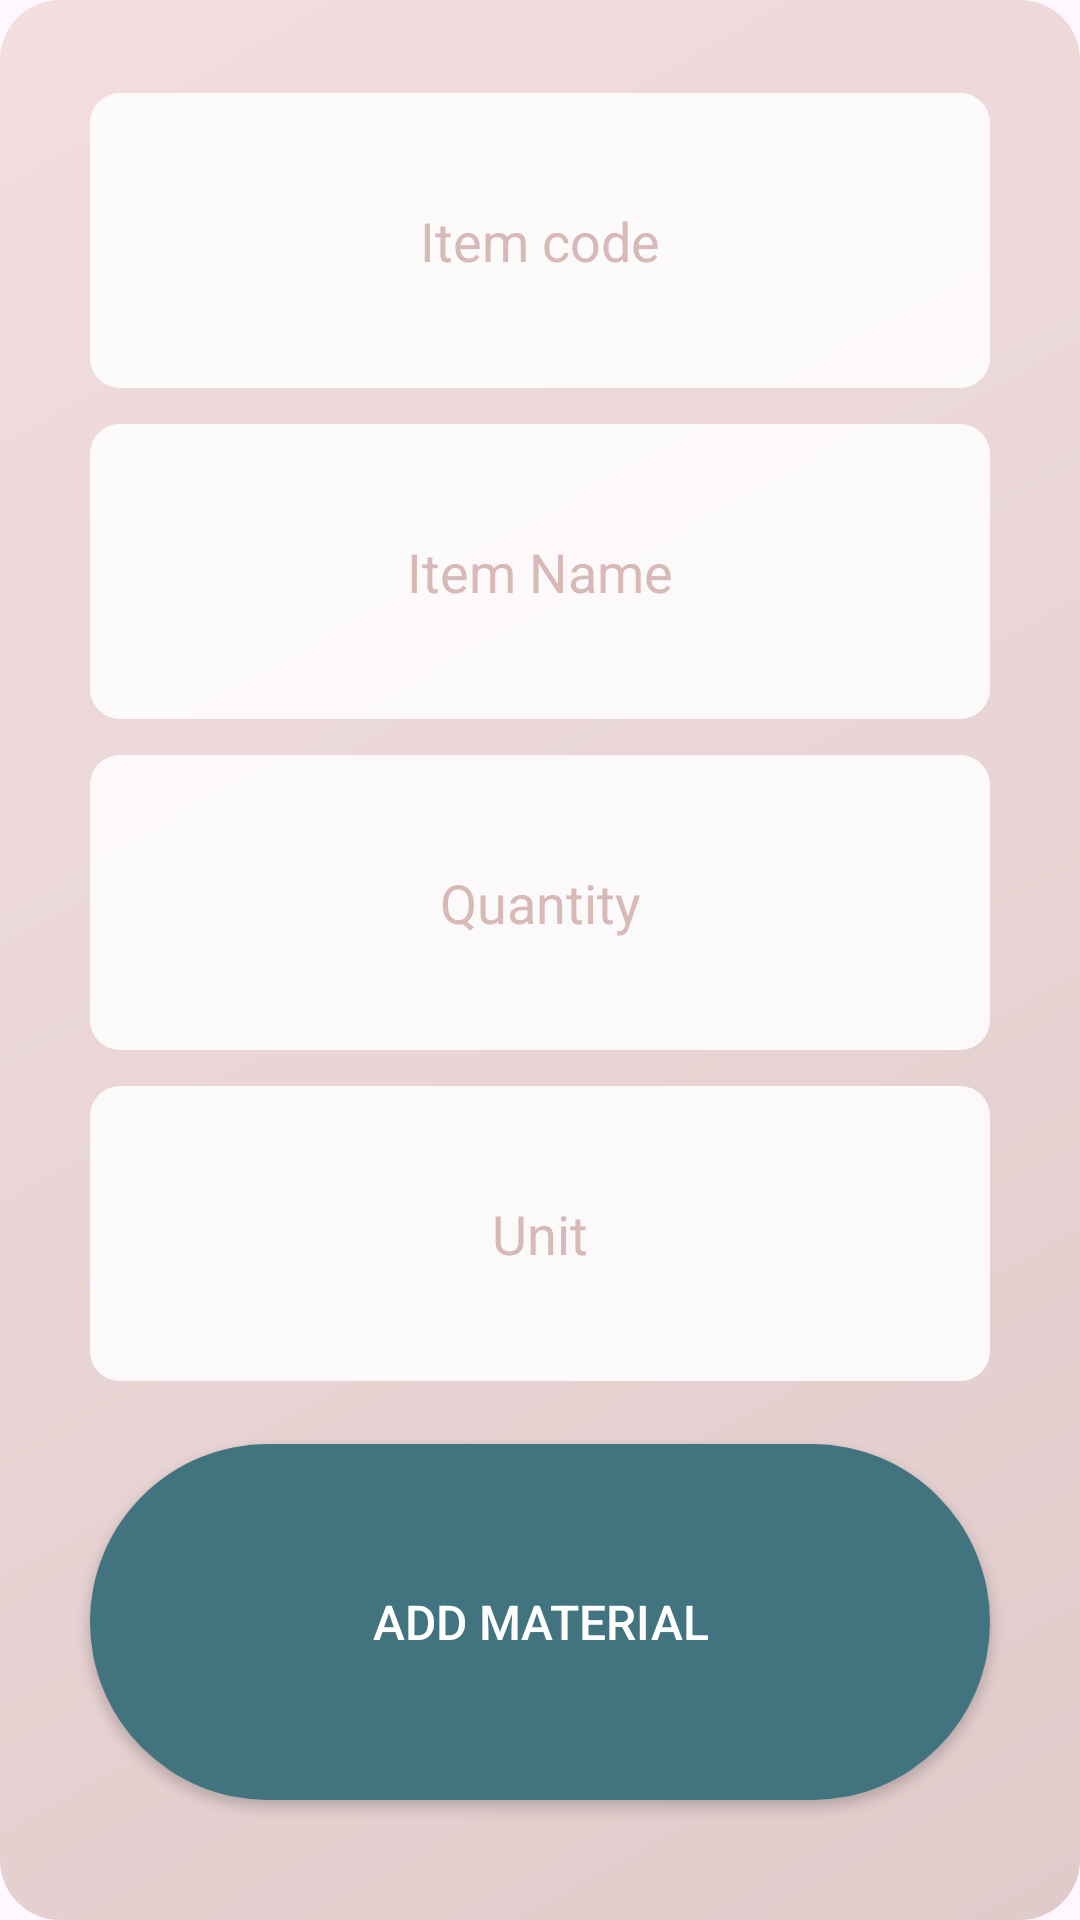

Reconstruct the res/layout file that produces this screen, plus the resources it refers to.
<!-- AndroidManifest.xml: application theme Theme.Site_Supervisor -->
<!-- res/layout/popup_add_dc.xml -->
<?xml version="1.0" encoding="utf-8"?>
<LinearLayout xmlns:android="http://schemas.android.com/apk/res/android"
    android:layout_width="match_parent"
    android:orientation="vertical"
    android:weightSum="1"
    android:minWidth="220dp"
    android:minHeight="200dp"
    android:alpha="0.97"
    android:paddingTop="15dp"
    android:paddingBottom="15dp"
    android:background="@drawable/popup_add_box"
    android:layout_height="match_parent">

    <LinearLayout
        android:layout_width="match_parent"
        android:layout_height="0dp"
        android:padding="10dp"
        android:orientation="vertical"
        android:weightSum="5.2"
        android:layout_weight="1"
        >

        <EditText
            android:id="@+id/etCode"
            android:hint="Item code"
            android:inputType="text"
            style="@style/popup_et"
            ></EditText>

        <EditText
            android:id="@+id/etItemName"
            android:hint="Item Name"
            android:inputType="text"
            style="@style/popup_et"
            ></EditText>

        <EditText
            android:id="@+id/etQty"
            android:hint="Quantity"
            style="@style/popup_et"
            android:inputType="numberDecimal"
            ></EditText>

        <EditText
            android:id="@+id/etUnit"
            android:hint="Unit"
            android:inputType="text"
            style="@style/popup_et"
            ></EditText>


        <Button
            android:id="@+id/btAdd"
            android:text="Add Material"
            style="@style/popup_bt"
            ></Button>

    </LinearLayout>

</LinearLayout>
<!-- resources referenced by this layout -->
<resources>
  <!-- drawable popup_add_box (drawable) -->
  <?xml version="1.0" encoding="utf-8"?>
  <shape xmlns:android="http://schemas.android.com/apk/res/android"
      android:shape="rectangle">
  
      <gradient
          android:startColor="#F2DEDE"
          android:endColor="#E0CACA"
          android:angle="315"
          ></gradient>
  
      <corners
          android:radius="20dp"
          ></corners>
  
  </shape>
  <style name="popup_bt">
          <item name="android:layout_marginTop">15dp</item>
          <item name="android:layout_marginBottom">15dp</item>
          <item name="android:layout_marginRight">20dp</item>
          <item name="android:layout_marginLeft">20dp</item>
          <item name="android:layout_weight">1.2</item>
          <item name="android:layout_height">0dp</item>
          <item name="android:layout_width">match_parent</item>
          <item name="android:gravity">center</item>
          <item name="android:textColor">@color/white</item>
          <item name="android:textSize">16dp</item>
          <item name="android:background">@drawable/button3</item>
      </style>
  <style name="popup_et">
          <item name="android:background">@drawable/profile_edittext</item>
          <item name="android:alpha">0.9</item>
          <item name="android:textColor">#5C3C3B</item>
          <item name="android:textColorHint">#D4B4B3</item>
          <item name="android:layout_marginTop">6dp</item>
          <item name="android:layout_marginBottom">6dp</item>
          <item name="android:layout_marginRight">20dp</item>
          <item name="android:layout_weight">1</item>
          <item name="android:layout_height">0dp</item>
          <item name="android:layout_marginLeft">20dp</item>
          <item name="android:layout_width">match_parent</item>
          <item name="android:gravity">center</item>
      </style>
  
  
      android:inputType="numberDecimal"
      ="@drawable/button3"
  <style name="Theme.Site_Supervisor" parent="Base.Theme.Site_Supervisor" />
  <color name="white">#FFFFFFFF</color>
  <!-- drawable button3 (drawable) -->
  <?xml version="1.0" encoding="utf-8"?>
  <shape xmlns:android="http://schemas.android.com/apk/res/android"
      android:shape="rectangle">
  
      <corners
          android:radius="180dp"
          ></corners>
  
  
      <gradient
          android:centerColor="#3C707C"
          android:startColor="#3C707C"
          android:endColor="#3C707C"
          ></gradient>
  
  
  </shape>
  <!-- drawable profile_edittext (drawable) -->
  <?xml version="1.0" encoding="utf-8"?>
  <shape xmlns:android="http://schemas.android.com/apk/res/android"
      android:shape="rectangle">
  
      <gradient
          android:startColor="@color/white"
          android:endColor="@color/white"
          ></gradient>
  
      <corners
          android:radius="10dp"
          ></corners>
  
  </shape>
  <style name="Base.Theme.Site_Supervisor" parent="Theme.Material3.DayNight.NoActionBar">
          
          
      </style>
</resources>
